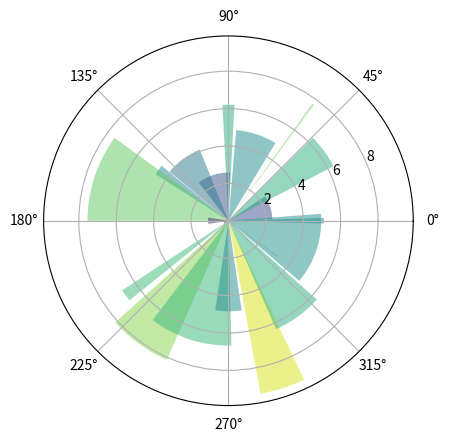

Reproduce this figure in Python.
# -*- coding: utf-8 -*-
"""
Created on Wed Jun  7 14:33:01 2017

[redacted]
"""

"""
=======================
Pie chart on polar axis
=======================

Demo of bar plot on a polar axis.
"""
import numpy as np
import matplotlib.pyplot as plt


N = 20
theta = np.linspace(0.0, 2 * np.pi, N, endpoint=False)
radii = 10 * np.random.rand(N)
width = np.pi / 4 * np.random.rand(N)

ax = plt.subplot(111, projection='polar')
bars = ax.bar(theta, radii, width=width, bottom=0.0)

for r, bar in zip(radii, bars):
    bar.set_facecolor(plt.cm.viridis(r / 10.))
    bar.set_alpha(0.5)

plt.show()